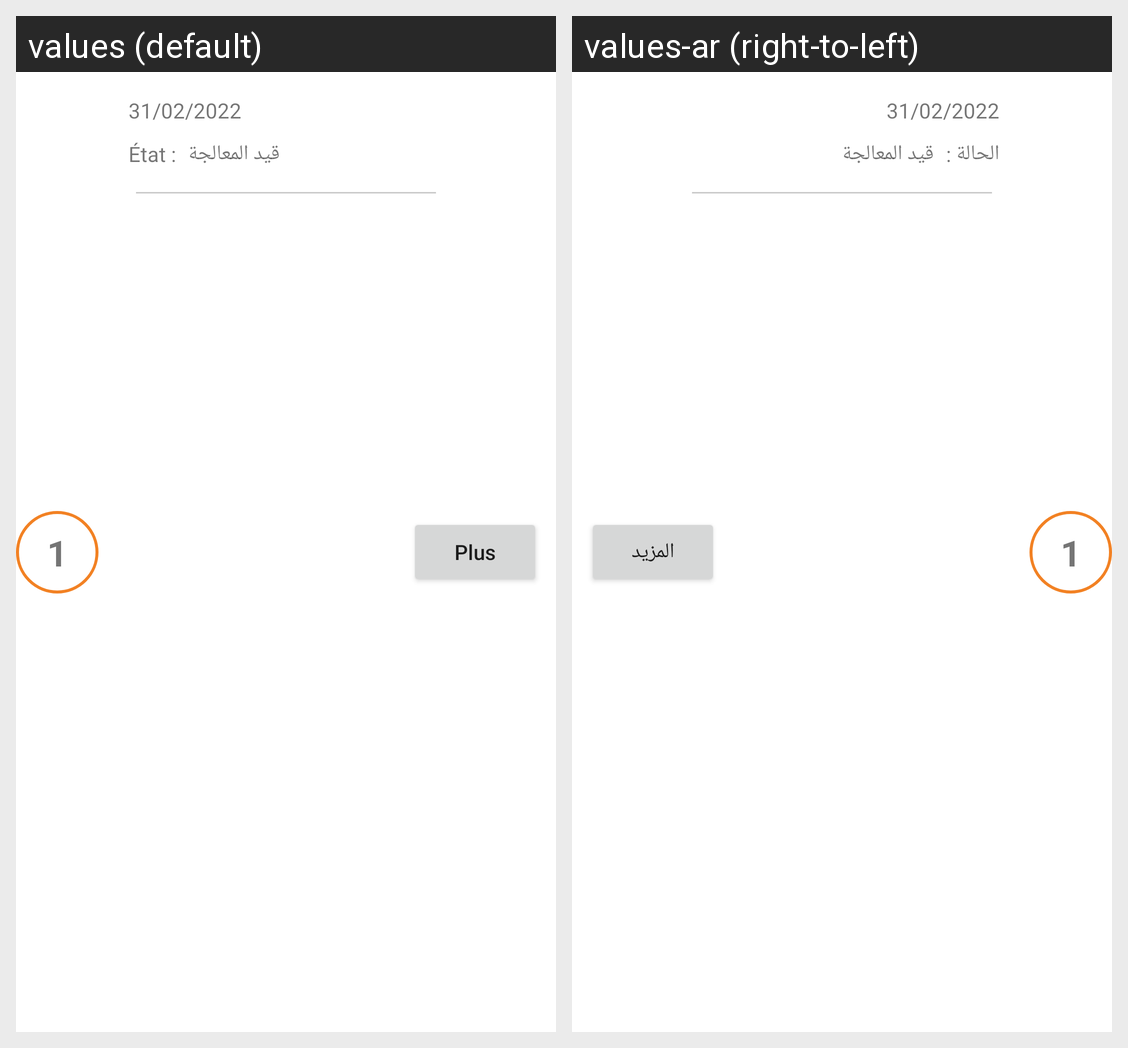

For this localized Android screen grid, give each drawn string resource with its value in every locale shown.
Android screen res/layout/signalement_layout.xml rendered under 2 locales, left to right: values (default), values-ar (right-to-left). Device: Nexus 5 (rendered at 1080×1920; each locale shown at half size, 540×960, under a caption strip naming it); theme Theme.Onppe_v1.
Strings drawn on this screen, with the default value and each locale's value (text and hints the layout hard-codes, and strings that could not be matched under every locale, appear in the picture but are not listed):

plus
  values: Plus
  values-ar: المزيد

etat
  values: État :
  values-ar: الحالة :
